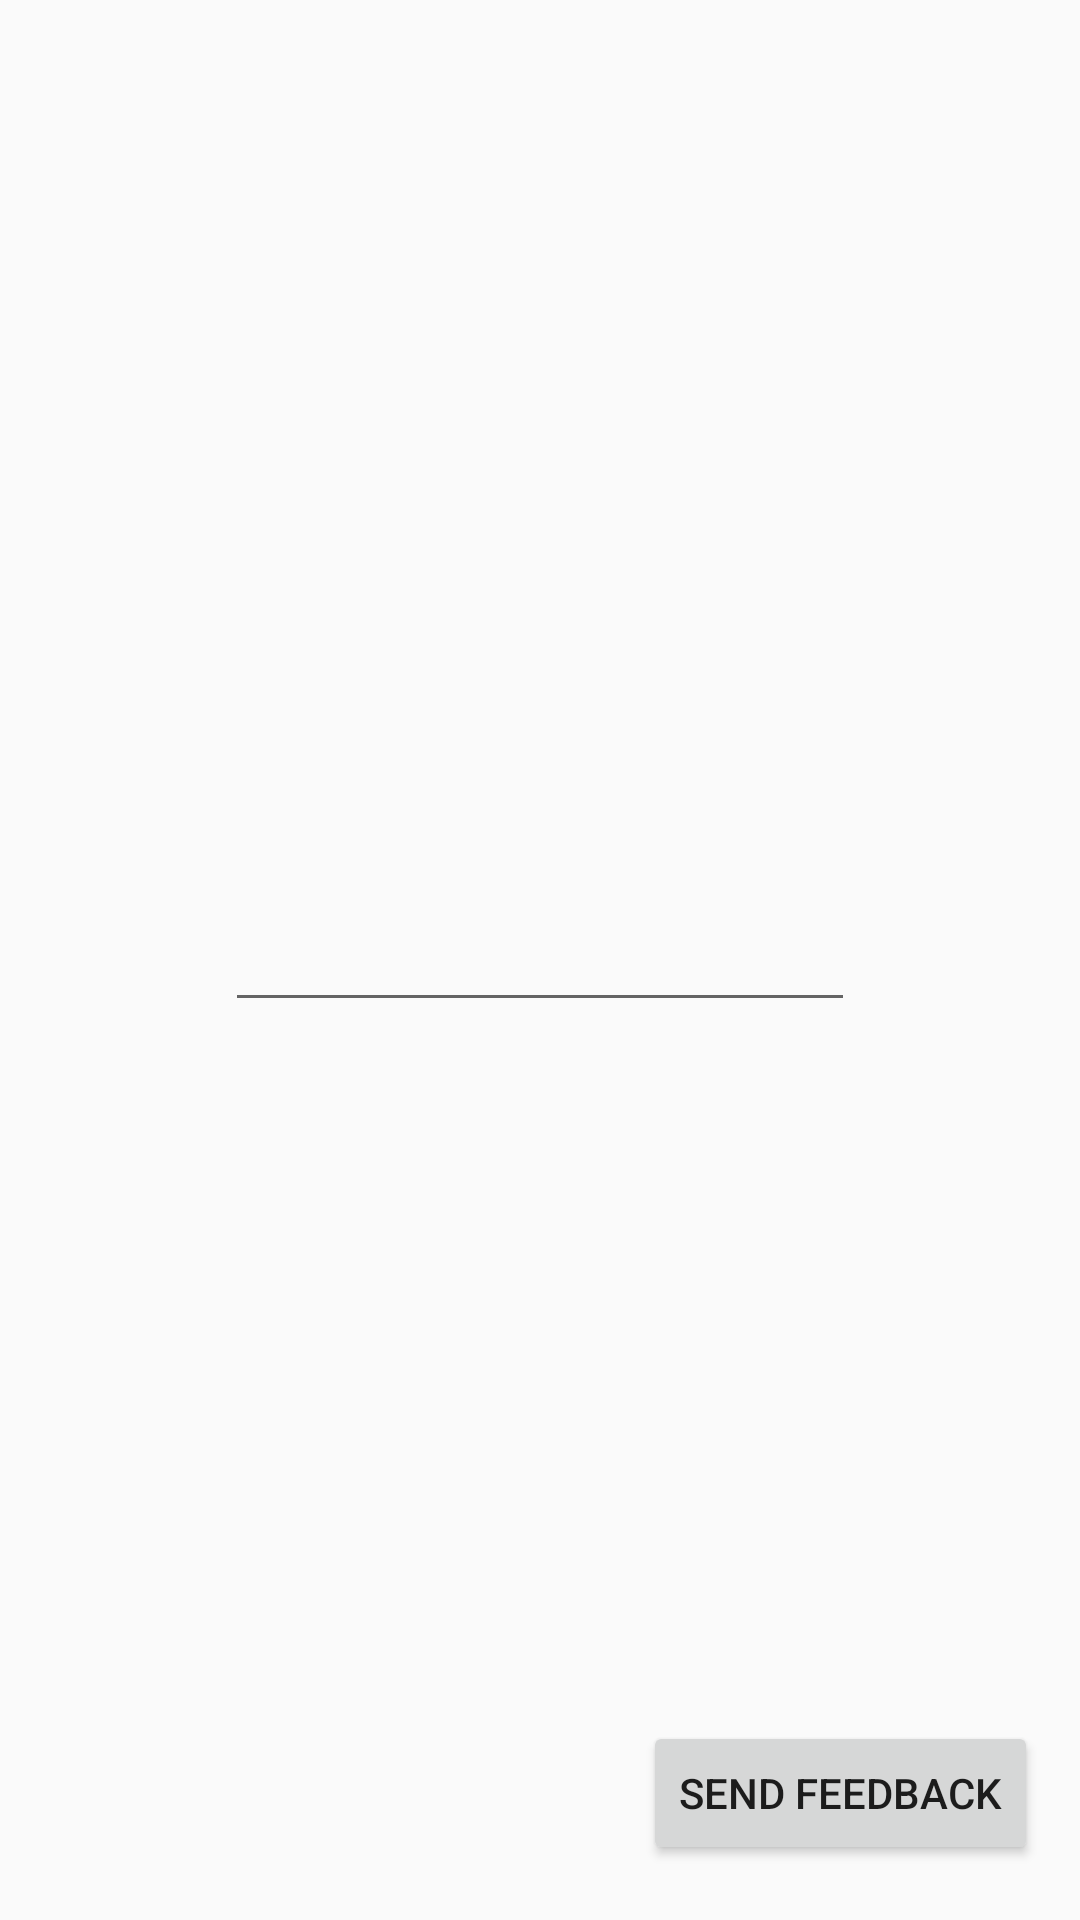

This screen was rendered from an Android layout file. Write that file and the resources it references.
<!-- AndroidManifest.xml: application theme AppTheme -->
<!-- res/layout/activity_feedback.xml -->
<?xml version="1.0" encoding="utf-8"?>
<android.support.constraint.ConstraintLayout
    xmlns:android="http://schemas.android.com/apk/res/android"
    xmlns:app="http://schemas.android.com/apk/res-auto"
    xmlns:tools="http://schemas.android.com/tools"
    android:layout_width="match_parent"
    android:layout_height="match_parent">

    <EditText
        android:id="@+id/editText2"
        android:layout_width="wrap_content"
        android:layout_height="wrap_content"
        android:ems="10"
        android:inputType="textMultiLine"
        android:layout_marginRight="8dp"
        app:layout_constraintRight_toRightOf="parent"
        android:layout_marginLeft="8dp"
        app:layout_constraintLeft_toLeftOf="parent"
        app:layout_constraintBottom_toBottomOf="parent"
        android:layout_marginBottom="8dp"
        app:layout_constraintTop_toTopOf="parent"
        android:layout_marginTop="8dp" />

    <Button
        android:id="@+id/buttonSendFeedBack"
        android:layout_width="wrap_content"
        android:layout_height="wrap_content"
        android:layout_marginBottom="8dp"
        android:layout_marginLeft="8dp"
        android:layout_marginRight="8dp"
        android:layout_marginTop="8dp"
        android:text="Send Feedback"
        app:layout_constraintBottom_toBottomOf="parent"
        app:layout_constraintHorizontal_bias="0.971"
        app:layout_constraintLeft_toLeftOf="parent"
        app:layout_constraintRight_toRightOf="parent"
        app:layout_constraintTop_toTopOf="parent"
        app:layout_constraintVertical_bias="0.982" />
</android.support.constraint.ConstraintLayout>
<!-- resources referenced by this layout -->
<resources>
  <style name="AppTheme" parent="Theme.AppCompat.Light.DarkActionBar">
          
          <item name="colorPrimary">@color/colorPrimary</item>
          <item name="colorPrimaryDark">@color/colorPrimaryDark</item>
          <item name="colorAccent">@color/colorAccent</item>
      </style>
  <color name="colorPrimary">#3f51b5</color>
  <color name="colorPrimaryDark">#303F9F</color>
  <color name="colorAccent">#ff4081</color>
</resources>
